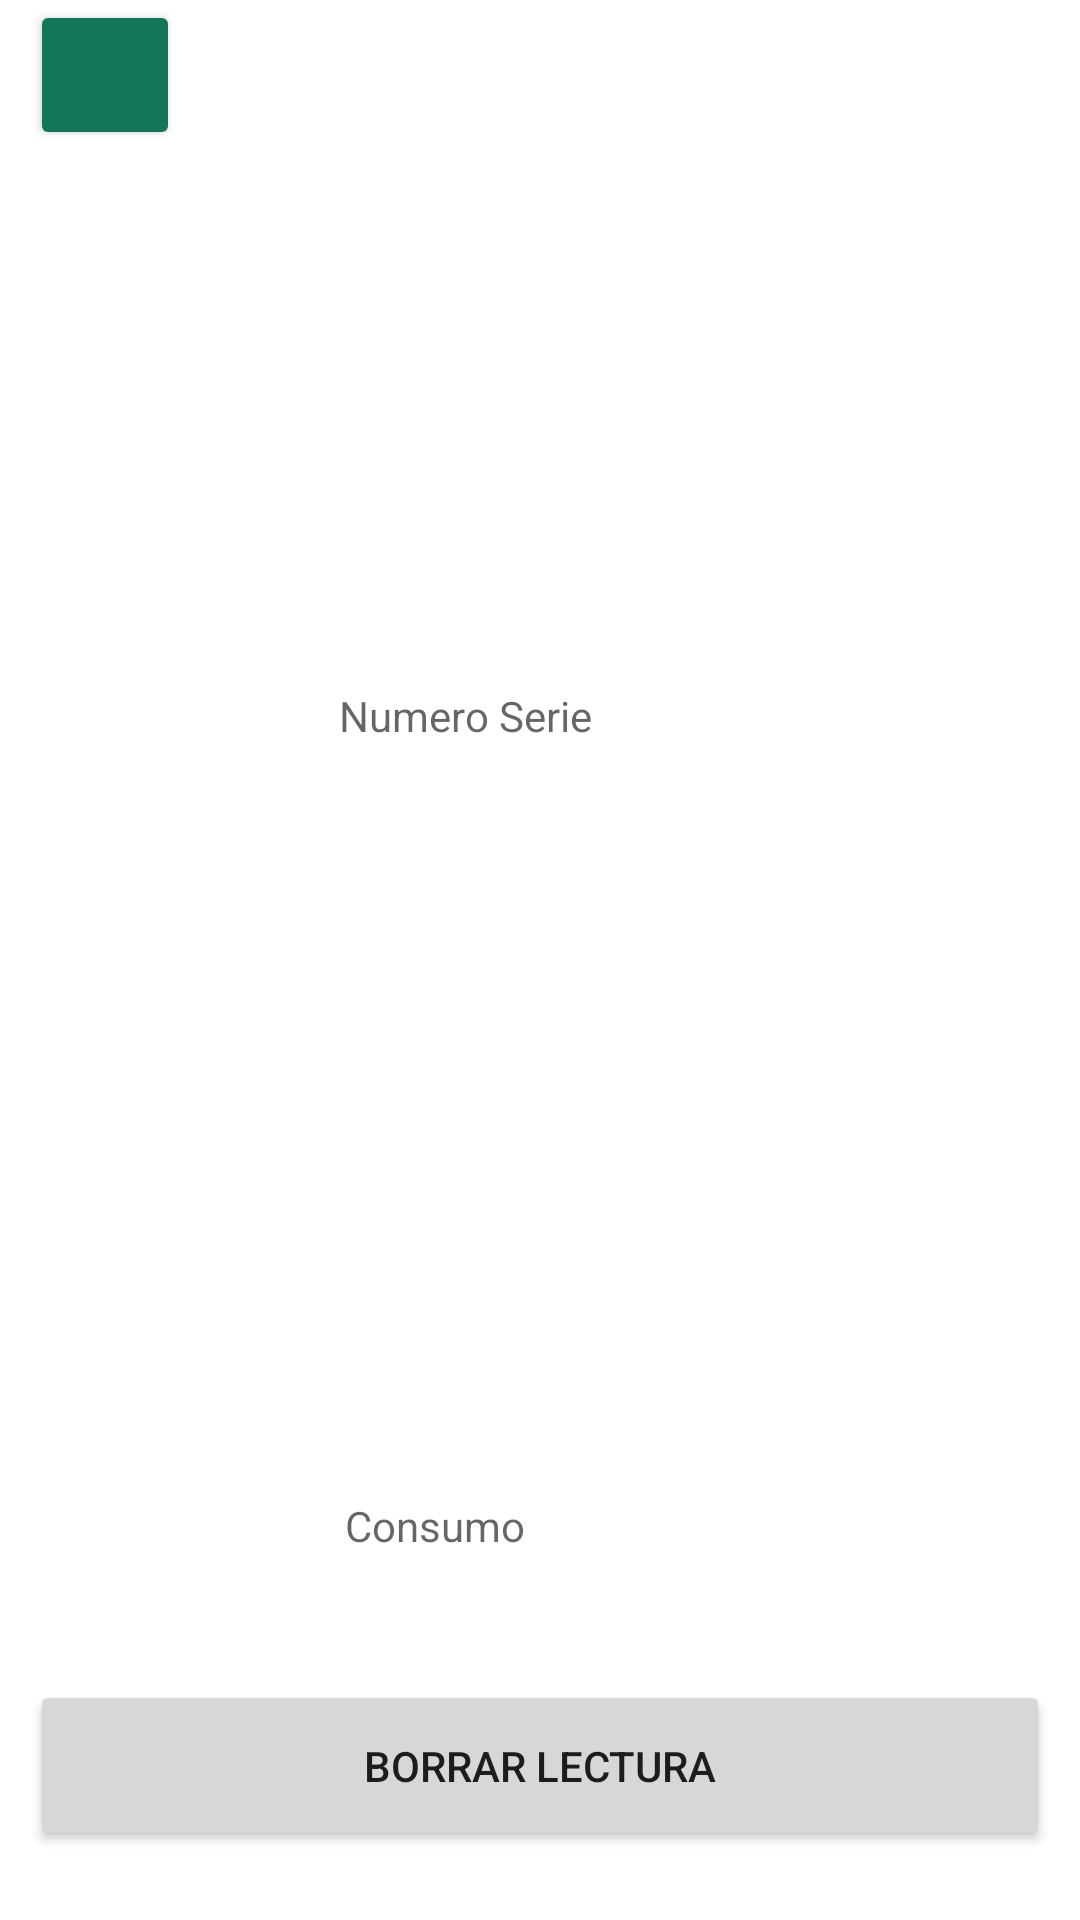

This screen was rendered from an Android layout file. Write that file and the resources it references.
<!-- AndroidManifest.xml: application theme Theme.ObjectDetection -->
<!-- res/layout/activity_visualizar_dato_seleccionado.xml -->
<?xml version="1.0" encoding="utf-8"?>
<ScrollView xmlns:app="http://schemas.android.com/apk/res-auto"
    xmlns:tools="http://schemas.android.com/tools"
    android:layout_width="fill_parent"
    android:layout_height="fill_parent"
    xmlns:android="http://schemas.android.com/apk/res/android">

<RelativeLayout xmlns:android="http://schemas.android.com/apk/res/android"
    xmlns:app="http://schemas.android.com/apk/res-auto"
    xmlns:tools="http://schemas.android.com/tools"
    android:id="@+id/relativeLayout"
    android:layout_width="match_parent"
    android:layout_height="match_parent"
    tools:context="org.tensorflow.codelabs.objectdetection.scanner_numSerie">

    <Button
        android:id="@+id/btnBack"
        android:layout_width="50dp"
        android:layout_height="50dp"
        android:layout_marginLeft="10dp"
        android:onClick="onClick"
        app:backgroundTint="@color/amvisa"
        app:icon="@drawable/abc_vector_test"
        app:layout_constraintStart_toStartOf="parent"
        app:layout_constraintTop_toTopOf="parent" />


    <ImageView
        android:id="@+id/imageViewRecorteSerie"
        android:layout_width="match_parent"
        android:layout_height="150dp"
        android:layout_marginTop="45dp"
        app:layout_constraintStart_toStartOf="parent"
        app:layout_constraintTop_toTopOf="parent"
        tools:srcCompat="@tools:sample/avatars" />

    <TextView
        android:id="@+id/txtLecturaNumeroSerie"
        android:layout_width="290dp"
        android:layout_height="57dp"
        android:layout_marginLeft="10dp"
        android:layout_marginTop="210dp"
        android:background="@drawable/boarder"
        android:gravity="center"
        android:hint="@string/numerSerie" />

    <TextView
        android:id="@+id/txteditadoSerie"
        android:layout_width="90dp"
        android:layout_height="57dp"
        android:layout_marginStart="310dp"
        android:layout_marginTop="210dp"
        android:layout_marginRight="10dp"
        android:background="@drawable/boarder"
        android:gravity="center" />

    <ImageView
        android:id="@+id/imageViewRecorteConsumo"
        android:layout_width="match_parent"
        android:layout_height="150dp"
        android:layout_marginTop="290dp"
        app:layout_constraintStart_toStartOf="parent"
        app:layout_constraintTop_toTopOf="parent"
        tools:srcCompat="@tools:sample/avatars" />

    <TextView
        android:id="@+id/txtLecturaConsumo"
        android:layout_width="270dp"
        android:layout_height="57dp"
        android:layout_marginLeft="10dp"
        android:layout_marginTop="480dp"
        android:background="@drawable/boarder"
        android:gravity="center"
        android:hint="@string/consumo" />

    <TextView
        android:id="@+id/txteditadoConsumo"
        android:layout_width="90dp"
        android:layout_height="57dp"
        android:layout_marginStart="310dp"
        android:layout_marginTop="480dp"
        android:layout_marginRight="10dp"
        android:background="@drawable/boarder"
        android:gravity="center" />

    <Button
        android:id="@+id/btnBorrar"
        android:layout_width="400dp"
        android:layout_height="57dp"
        android:layout_marginStart="10dp"
        android:layout_marginLeft="10dp"
        android:layout_marginTop="560dp"
        android:layout_marginEnd="10dp"
        android:layout_marginRight="10dp"
        android:layout_marginBottom="10dp"
        android:text="@string/btn_borrar" />


</RelativeLayout>
</ScrollView>
<!-- resources referenced by this layout -->
<resources>
  <color name="amvisa">#13765B</color>
  <string name="btn_borrar">Borrar lectura</string>
  <string name="consumo">Consumo</string>
  <string name="numerSerie">Numero Serie</string>
  <style name="Theme.ObjectDetection" parent="Theme.MaterialComponents.DayNight.DarkActionBar">
          
          <item name="colorPrimary">@color/amvisa</item>
          <item name="colorPrimaryVariant">@color/amvisa</item>
          <item name="colorOnPrimary">@color/white</item>
          
          <item name="colorSecondary">@color/teal_200</item>
          <item name="colorSecondaryVariant">@color/teal_700</item>
          <item name="colorOnSecondary">@color/black</item>
          
          <item name="android:statusBarColor" tools:targetApi="l">?attr/colorPrimaryVariant</item>
          
      </style>
  <color name="white">#FFFFFFFF</color>
  <color name="teal_200">#FF03DAC5</color>
  <color name="teal_700">#FF018786</color>
  <color name="black">#FF000000</color>
</resources>
